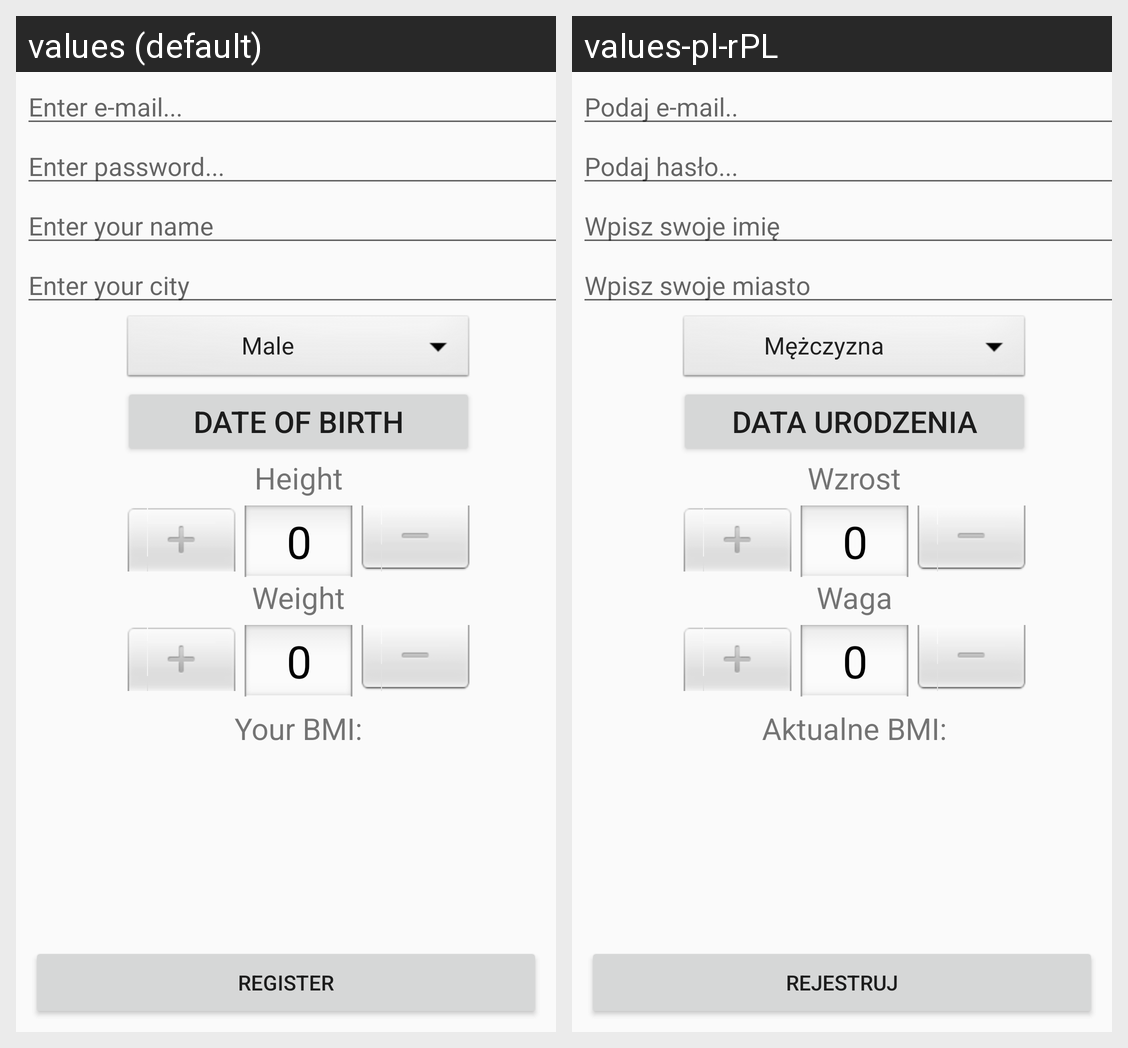

Here is an Android app screen in its default locale and in the app's own translations. Write out the translated-string differences for the strings that appear on this screen.
Android screen res/layout/activity_register.xml rendered under 2 locales, left to right: values (default), values-pl-rPL. Device: Nexus 5 (rendered at 1080×1920; each locale shown at half size, 540×960, under a caption strip naming it); theme AppTheme.
Strings drawn on this screen, with the default value and each locale's value (text and hints the layout hard-codes, and strings that could not be matched under every locale, appear in the picture but are not listed):

enter_mail
  values: Enter e-mail...
  values-pl-rPL: Podaj e-mail..

enter_password
  values: Enter password...
  values-pl-rPL: Podaj hasło...

enter_your_name
  values: Enter your name
  values-pl-rPL: Wpisz swoje imię

enter_your_locations
  values: Enter your city
  values-pl-rPL: Wpisz swoje miasto

date_of_birth
  values: Date of birth
  values-pl-rPL: Data urodzenia

height_string
  values: Height
  values-pl-rPL: Wzrost

weight_string
  values: Weight
  values-pl-rPL: Waga

your_bmi
  values: Your BMI:
  values-pl-rPL: Aktualne BMI:

registerButton_string
  values: Register
  values-pl-rPL: Rejestruj
